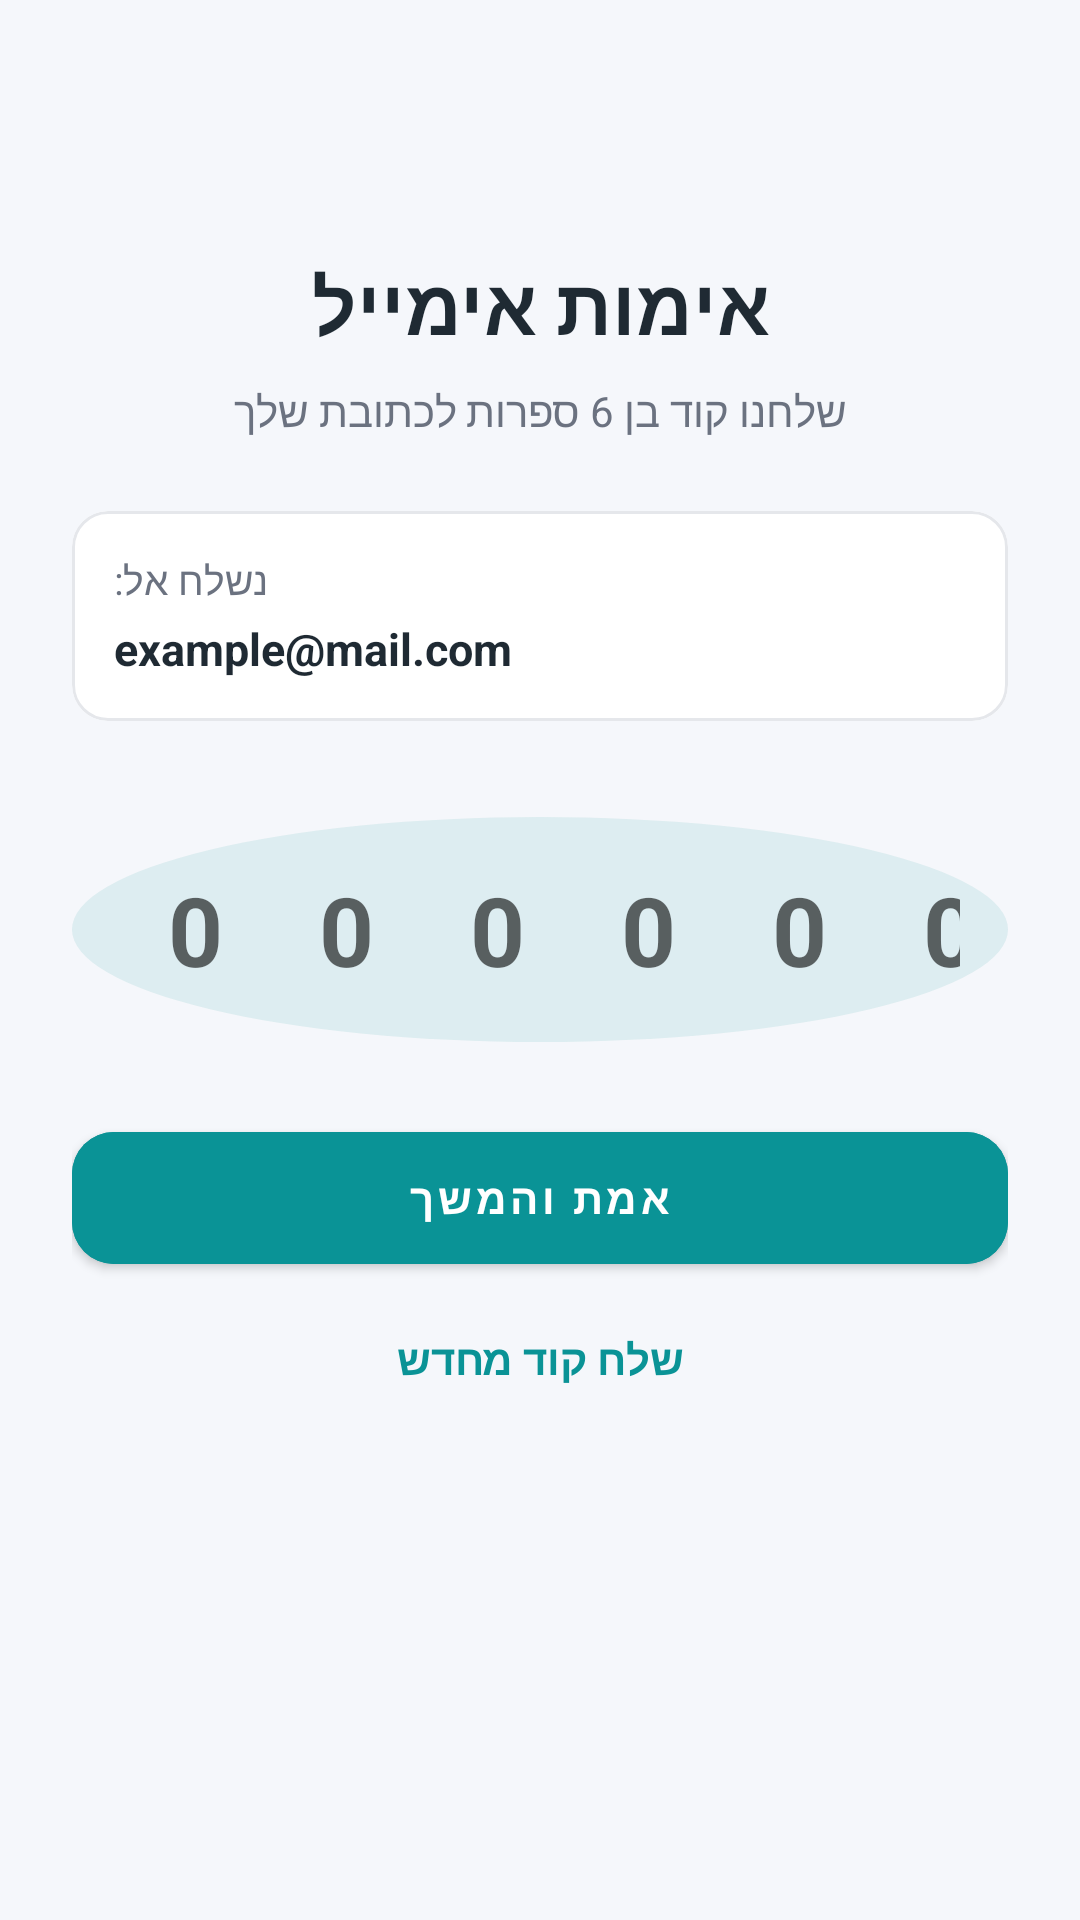

The Android layout XML behind this screen, and the referenced resources:
<!-- AndroidManifest.xml: application theme Theme.DynamiQR -->
<!-- res/layout/activity_verify_email.xml -->
<?xml version="1.0" encoding="utf-8"?>
<androidx.constraintlayout.widget.ConstraintLayout xmlns:android="http://schemas.android.com/apk/res/android"
    xmlns:app="http://schemas.android.com/apk/res-auto"
    android:layout_width="match_parent"
    android:layout_height="match_parent"
    android:background="@color/background"
    android:padding="24dp">

    <TextView
        android:id="@+id/verifyTitle"
        android:layout_width="wrap_content"
        android:layout_height="wrap_content"
        android:layout_marginTop="60dp"
        android:text="@string/verify_title"
        android:textColor="@color/text_main"
        android:textSize="26sp"
        android:textStyle="bold"
        app:layout_constraintEnd_toEndOf="parent"
        app:layout_constraintStart_toStartOf="parent"
        app:layout_constraintTop_toTopOf="parent" />

    <TextView
        android:id="@+id/verifySubtitle"
        android:layout_width="match_parent"
        android:layout_height="wrap_content"
        android:layout_marginTop="8dp"
        android:gravity="center"
        android:text="@string/verify_subtitle"
        android:textColor="@color/sub_text"
        android:textSize="14sp"
        app:layout_constraintTop_toBottomOf="@id/verifyTitle" />

    <com.google.android.material.card.MaterialCardView
        android:id="@+id/emailBox"
        android:layout_width="match_parent"
        android:layout_height="wrap_content"
        android:layout_marginTop="24dp"
        app:cardCornerRadius="12dp"
        app:cardElevation="0dp"
        app:layout_constraintTop_toBottomOf="@id/verifySubtitle"
        app:strokeColor="@color/border"
        app:strokeWidth="1dp">

        <LinearLayout
            android:layout_width="match_parent"
            android:layout_height="wrap_content"
            android:orientation="vertical"
            android:padding="14dp">

            <TextView
                android:layout_width="wrap_content"
                android:layout_height="wrap_content"
                android:layout_gravity="start"
                android:text="@string/verify_sent_to"
                android:textColor="@color/sub_text"
                android:textSize="13sp" />

            <TextView
                android:id="@+id/emailText"
                android:layout_width="wrap_content"
                android:layout_height="wrap_content"
                android:layout_gravity="start"
                android:layout_marginTop="4dp"
                android:text="example@mail.com"
                android:textColor="@color/text_main"
                android:textSize="15sp"
                android:textStyle="bold" />
        </LinearLayout>
    </com.google.android.material.card.MaterialCardView>

    <EditText
        android:id="@+id/codeInput"
        android:layout_width="match_parent"
        android:layout_height="wrap_content"
        android:layout_marginTop="32dp"
        android:background="@drawable/bg_icon_circle"
        android:gravity="center"
        android:hint="@string/verify_code_hint"
        android:inputType="number"
        android:letterSpacing="1"
        android:maxLength="6"
        android:padding="16dp"
        android:textColor="@color/text_main"
        android:textSize="32sp"
        android:textStyle="bold"
        app:layout_constraintTop_toBottomOf="@id/emailBox" />

    <com.google.android.material.button.MaterialButton
        android:id="@+id/verifyButton"
        android:layout_width="match_parent"
        android:layout_height="56dp"
        android:layout_marginTop="24dp"
        android:backgroundTint="@color/primary"
        android:text="@string/verify_submit"
        android:textColor="@color/white"
        android:textStyle="bold"
        app:cornerRadius="14dp"
        app:layout_constraintTop_toBottomOf="@id/codeInput" />

    <TextView
        android:id="@+id/resendButton"
        android:layout_width="wrap_content"
        android:layout_height="wrap_content"
        android:layout_marginTop="16dp"
        android:text="@string/verify_resend"
        android:textColor="@color/primary"
        android:textStyle="bold"
        app:layout_constraintEnd_toEndOf="parent"
        app:layout_constraintStart_toStartOf="parent"
        app:layout_constraintTop_toBottomOf="@id/verifyButton" />

</androidx.constraintlayout.widget.ConstraintLayout>
<!-- resources referenced by this layout -->
<resources>
  <color name="background">#F5F7FB</color>
  <color name="border">#E5E7EB</color>
  <color name="primary">#0A9396</color>
  <color name="sub_text">#6B7280</color>
  <color name="text_main">#1F2A33</color>
  <color name="white">#FFFFFF</color>
  <!-- drawable bg_icon_circle (drawable) -->
  <?xml version="1.0" encoding="utf-8"?>
  <shape xmlns:android="http://schemas.android.com/apk/res/android"
      android:shape="oval">
      <solid android:color="#1A0A9396" />
  </shape>
  <string name="verify_code_hint">000000</string>
  <string name="verify_resend">שלח קוד מחדש</string>
  <string name="verify_sent_to">נשלח אל:</string>
  <string name="verify_submit">אמת והמשך</string>
  <string name="verify_subtitle">שלחנו קוד בן 6 ספרות לכתובת שלך</string>
  <string name="verify_title">אימות אימייל</string>
  <style name="Theme.DynamiQR" parent="Theme.MaterialComponents.DayNight.NoActionBar">
          <item name="colorPrimary">@color/primary</item>
          <item name="colorPrimaryVariant">@color/primary_variant</item>
          <item name="colorOnPrimary">@color/on_primary</item>
          <item name="android:windowBackground">@color/background</item>
          <item name="android:statusBarColor">@color/surface</item>
          <item name="android:windowLightStatusBar">true</item>
          <item name="android:forceDarkAllowed" tools:targetApi="q">false</item>
          <item name="materialCardViewStyle">@style/Widget.DynamiQR.Card</item>
      </style>
  <color name="primary_variant">#005F73</color>
  <color name="on_primary">#FFFFFF</color>
  <color name="surface">#FFFFFF</color>
  <style name="Widget.DynamiQR.Card" parent="Widget.MaterialComponents.CardView">
          <item name="cardBackgroundColor">@color/surface</item>
          <item name="cardCornerRadius">@dimen/radius_card</item>
          <item name="cardElevation">@dimen/card_elevation</item>
          <item name="strokeColor">@color/border</item>
          <item name="strokeWidth">@dimen/card_stroke</item>
      </style>
  <dimen name="radius_card">16dp</dimen>
  <dimen name="card_elevation">0dp</dimen>
  <dimen name="card_stroke">1dp</dimen>
</resources>
